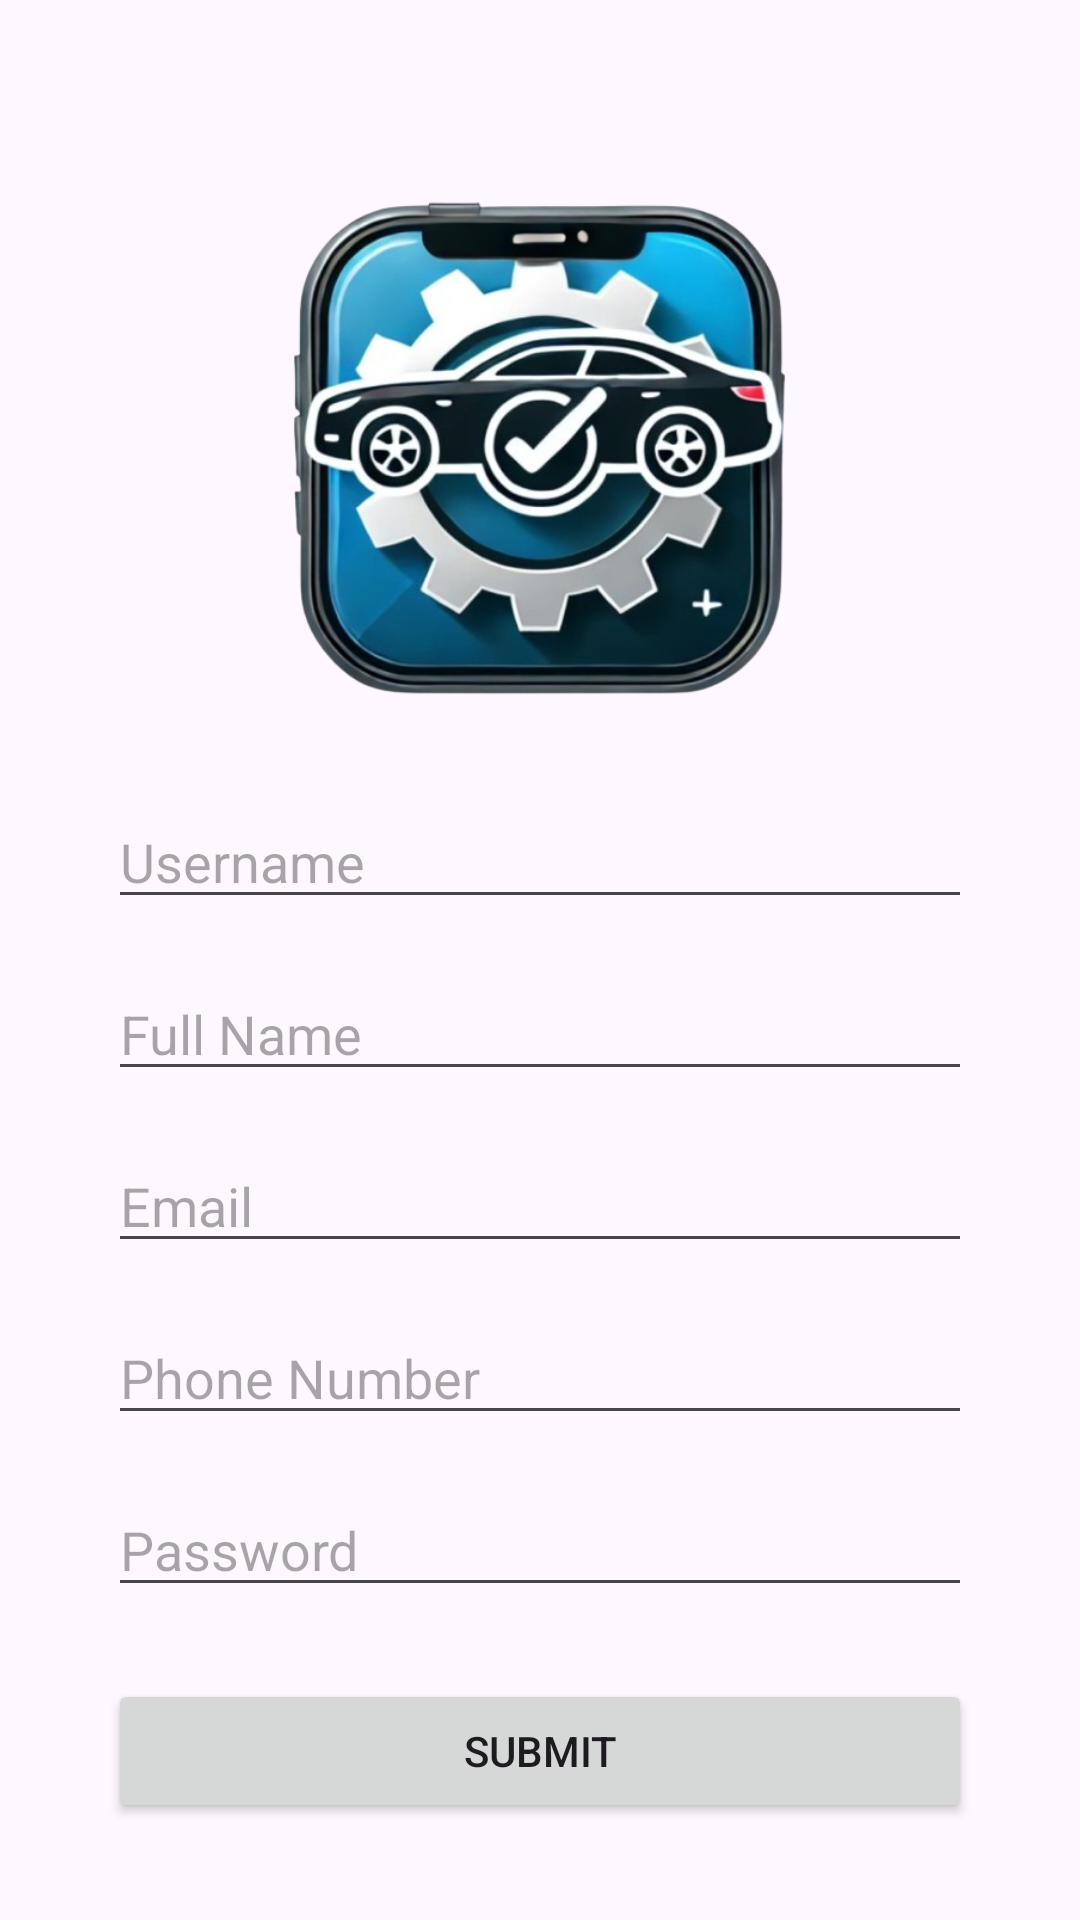

This screen was rendered from an Android layout file. Write that file and the resources it references.
<!-- AndroidManifest.xml: activity theme Theme.CarMaintenanceTracker -->
<!-- res/layout/activity_create_account.xml -->
<?xml version="1.0" encoding="utf-8"?>
<androidx.constraintlayout.widget.ConstraintLayout xmlns:android="http://schemas.android.com/apk/res/android"
                                                   xmlns:app="http://schemas.android.com/apk/res-auto"
                                                   xmlns:tools="http://schemas.android.com/tools"
                                                   android:layout_width="match_parent"
                                                   android:layout_height="match_parent"
                                                   tools:context=".CreateAccountActivity">

    
    <ImageView
            android:id="@+id/logoImageView"
            android:layout_width="208dp"
            android:layout_height="199dp"
            android:src="@drawable/logo"
            app:layout_constraintTop_toTopOf="parent"
            app:layout_constraintBottom_toTopOf="@id/usernameEditText"
            app:layout_constraintStart_toStartOf="parent"
            app:layout_constraintEnd_toEndOf="parent"
            android:layout_marginTop="50dp"
            android:contentDescription="@string/app_logo"/>

    
    <EditText
            android:id="@+id/usernameEditText"
            android:layout_width="0dp"
            android:layout_height="wrap_content"
            android:hint="Username"
            android:inputType="text"
            app:layout_constraintTop_toBottomOf="@id/logoImageView"
            app:layout_constraintStart_toStartOf="parent"
            app:layout_constraintEnd_toEndOf="parent"
            app:layout_constraintWidth_percent="0.8"
            android:layout_marginTop="16dp" />

    
    <EditText
            android:id="@+id/fullNameEditText"
            android:layout_width="0dp"
            android:layout_height="wrap_content"
            android:hint="Full Name"
            android:inputType="text"
            app:layout_constraintTop_toBottomOf="@id/usernameEditText"
            app:layout_constraintStart_toStartOf="parent"
            app:layout_constraintEnd_toEndOf="parent"
            app:layout_constraintWidth_percent="0.8"
            android:layout_marginTop="16dp" />

    
    <EditText
            android:id="@+id/emailEditText"
            android:layout_width="0dp"
            android:layout_height="wrap_content"
            android:hint="Email"
            android:inputType="textEmailAddress"
            app:layout_constraintTop_toBottomOf="@id/fullNameEditText"
            app:layout_constraintStart_toStartOf="parent"
            app:layout_constraintEnd_toEndOf="parent"
            app:layout_constraintWidth_percent="0.8"
            android:layout_marginTop="16dp" />

    
    <EditText
            android:id="@+id/phoneNumberEditText"
            android:layout_width="0dp"
            android:layout_height="wrap_content"
            android:hint="Phone Number"
            android:inputType="phone"
            app:layout_constraintTop_toBottomOf="@id/emailEditText"
            app:layout_constraintStart_toStartOf="parent"
            app:layout_constraintEnd_toEndOf="parent"
            app:layout_constraintWidth_percent="0.8"
            android:layout_marginTop="16dp" />

    
    <EditText
            android:id="@+id/passwordEditText"
            android:layout_width="0dp"
            android:layout_height="wrap_content"
            android:hint="Password"
            android:inputType="textPassword"
            app:layout_constraintTop_toBottomOf="@id/phoneNumberEditText"
            app:layout_constraintStart_toStartOf="parent"
            app:layout_constraintEnd_toEndOf="parent"
            app:layout_constraintWidth_percent="0.8"
            android:layout_marginTop="16dp" />

    
    <Button
            android:id="@+id/submitButton"
            android:layout_width="0dp"
            android:layout_height="wrap_content"
            android:text="Submit"
            app:layout_constraintTop_toBottomOf="@id/passwordEditText"
            app:layout_constraintStart_toStartOf="parent"
            app:layout_constraintEnd_toEndOf="parent"
            app:layout_constraintWidth_percent="0.8"
            android:layout_marginTop="24dp" />

</androidx.constraintlayout.widget.ConstraintLayout>
<!-- resources referenced by this layout -->
<resources>
  <!-- drawable logo: png bitmap (drawable, 290439 bytes) -->
  <string name="app_logo" />
  <style name="Theme.CarMaintenanceTracker" parent="Base.Theme.CarMaintenanceTracker" />
  <style name="Base.Theme.CarMaintenanceTracker" parent="Theme.Material3.DayNight.NoActionBar">
          
          
      </style>
</resources>
